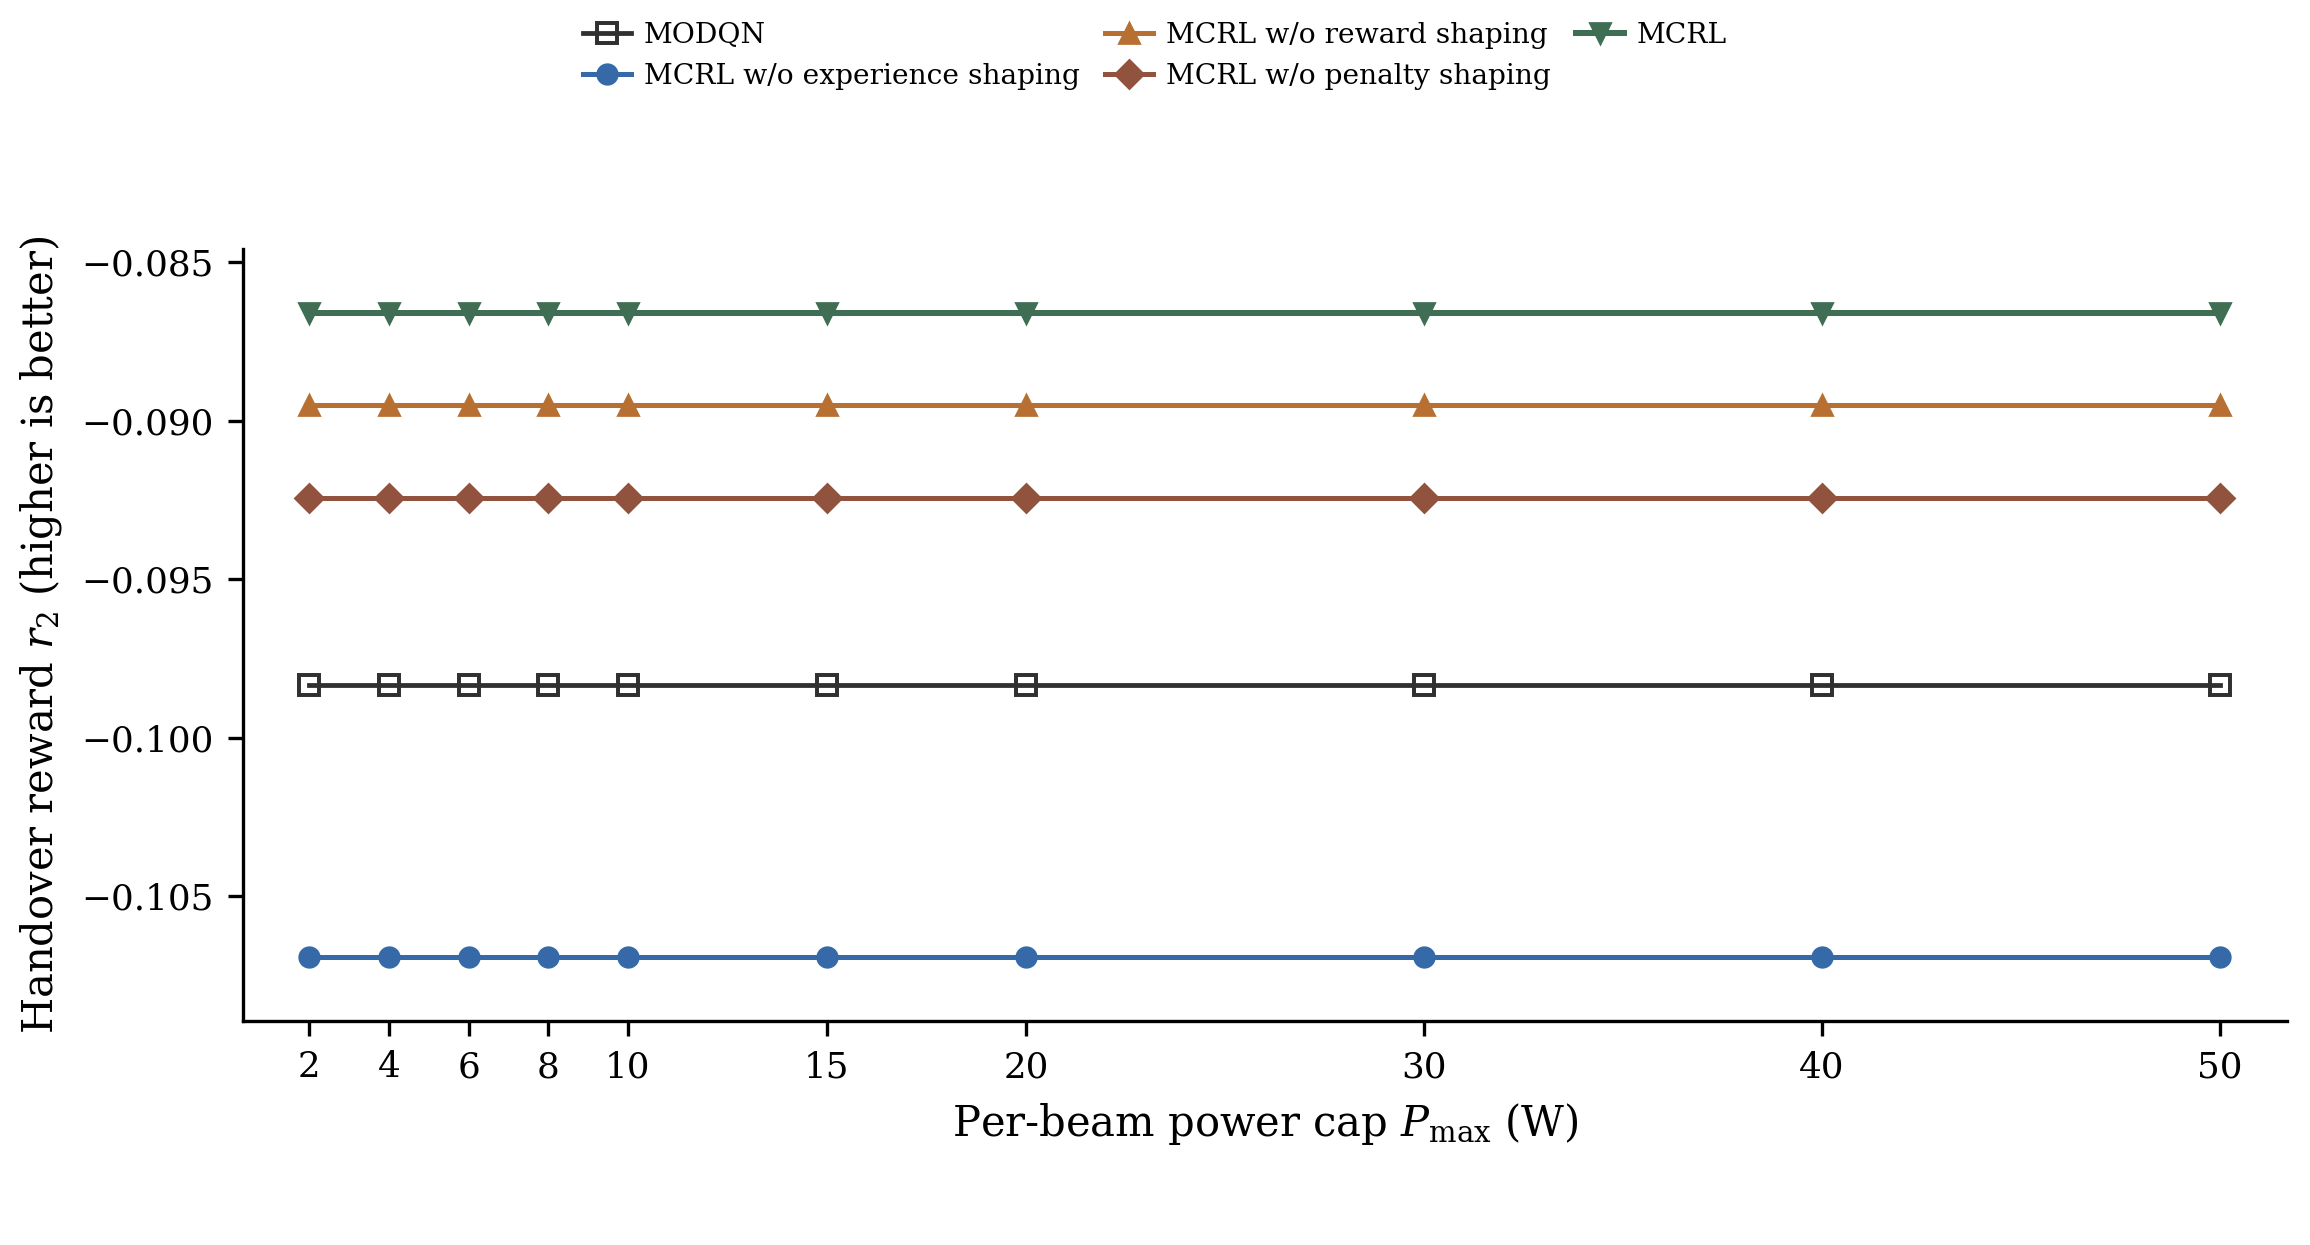

Data behind this chart, as committed beside it:
Per-beam power cap P_max (W), MODQN, MCRL w/o experience shaping, MCRL w/o reward shaping, MCRL w/o penalty shaping, MCRL
2.0, -0.09834, -0.1069, -0.08949, -0.09243, -0.08661
4.0, -0.09834, -0.1069, -0.08949, -0.09243, -0.08661
6.0, -0.09834, -0.1069, -0.08949, -0.09243, -0.08661
8.0, -0.09834, -0.1069, -0.08949, -0.09243, -0.08661
10.0, -0.09834, -0.1069, -0.08949, -0.09243, -0.08661
15.0, -0.09834, -0.1069, -0.08949, -0.09243, -0.08661
20.0, -0.09834, -0.1069, -0.08949, -0.09243, -0.08661
30.0, -0.09834, -0.1069, -0.08949, -0.09243, -0.08661
40.0, -0.09834, -0.1069, -0.08949, -0.09243, -0.08661
50.0, -0.09834, -0.1069, -0.08949, -0.09243, -0.08661
